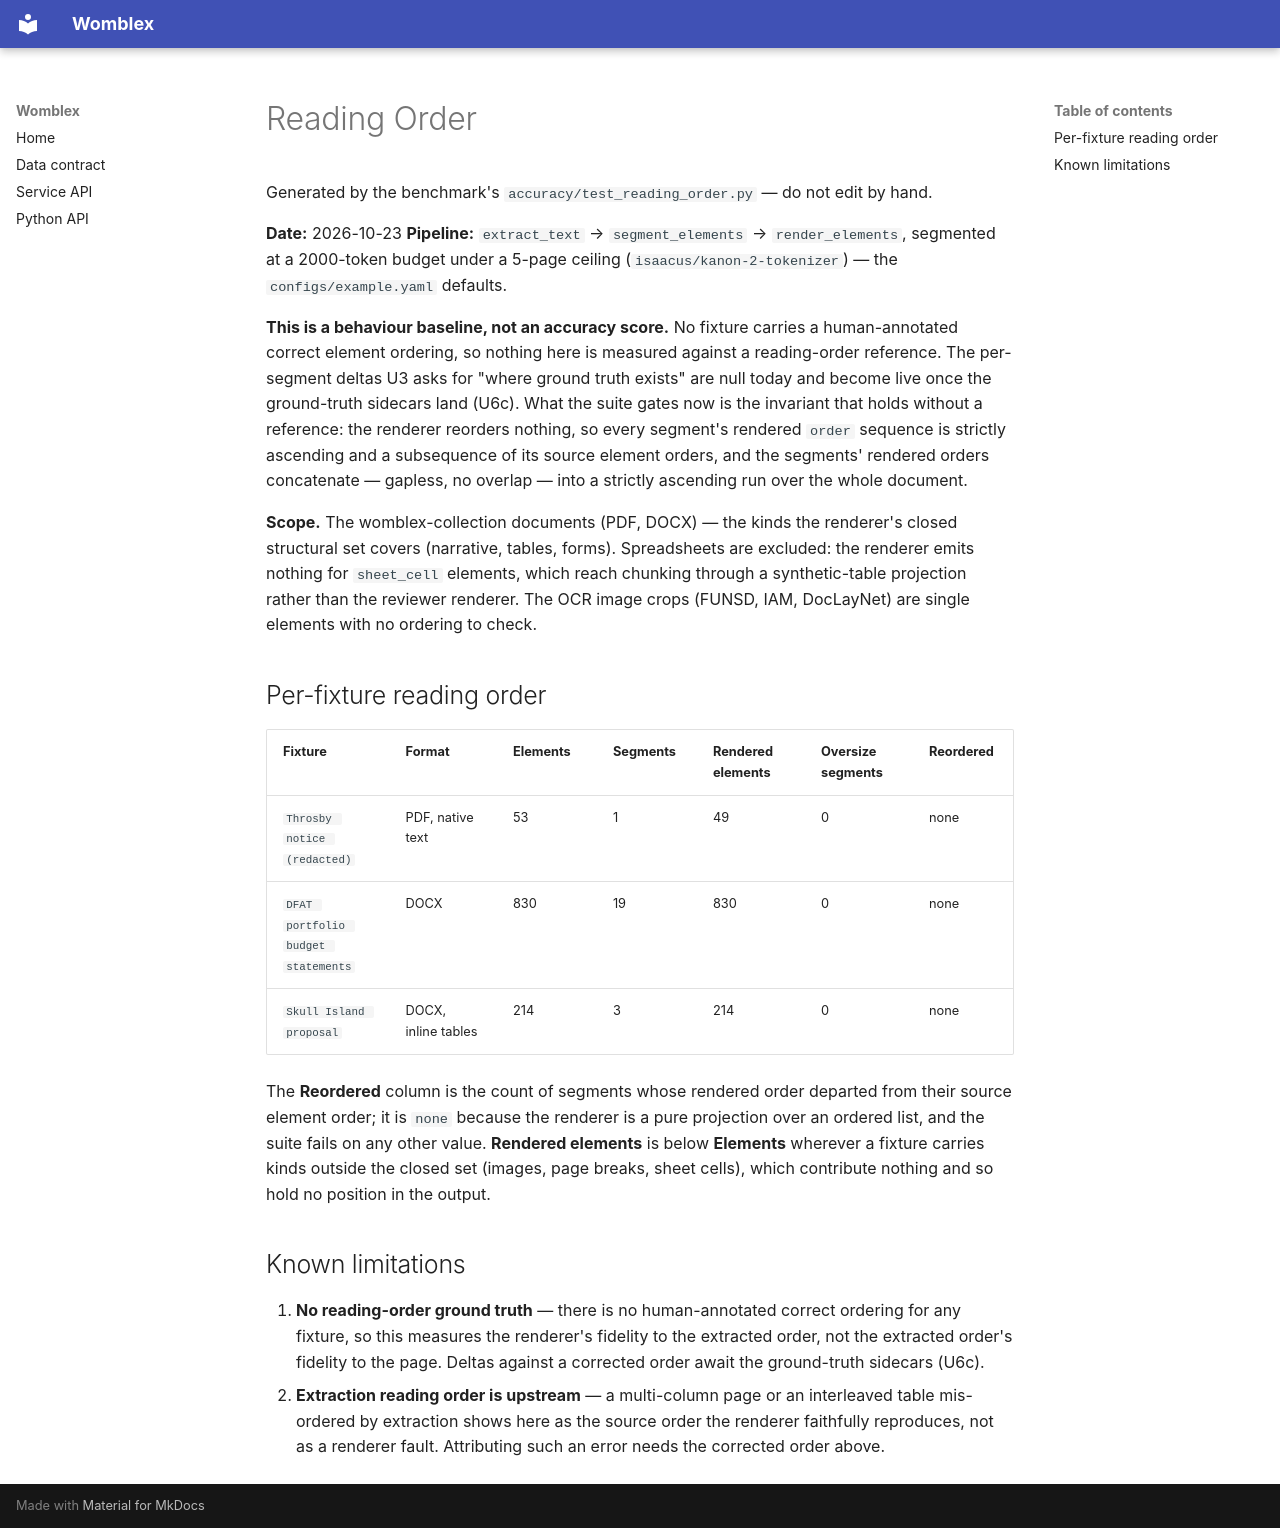

repository: DeepCivic/womblex · page: accuracy/READING_ORDER/index.html · generator: mkdocs

# Reading Order

Generated by the benchmark's `accuracy/test_reading_order.py` — do not edit by hand.

**Date:** 2026-10-23
**Pipeline:** `extract_text` → `segment_elements` → `render_elements`, segmented at a 2000-token budget under a 5-page ceiling (`isaacus/kanon-2-tokenizer`) — the `configs/example.yaml` defaults.

**This is a behaviour baseline, not an accuracy score.** No fixture carries a human-annotated correct element ordering, so nothing here is measured against a reading-order reference. The per-segment deltas U3 asks for "where ground truth exists" are null today and become live once the ground-truth sidecars land (U6c). What the suite gates now is the invariant that holds without a reference: the renderer reorders nothing, so every segment's rendered `order` sequence is strictly ascending and a subsequence of its source element orders, and the segments' rendered orders concatenate — gapless, no overlap — into a strictly ascending run over the whole document.

**Scope.** The womblex-collection documents (PDF, DOCX) — the kinds the renderer's closed structural set covers (narrative, tables, forms). Spreadsheets are excluded: the renderer emits nothing for `sheet_cell` elements, which reach chunking through a synthetic-table projection rather than the reviewer renderer. The OCR image crops (FUNSD, IAM, DocLayNet) are single elements with no ordering to check.

## Per-fixture reading order

| Fixture | Format | Elements | Segments | Rendered elements | Oversize segments | Reordered |
|---|---|---|---|---|---|---|
| `Throsby notice (redacted)` | PDF, native text | 53 | 1 | 49 | 0 | none |
| `DFAT portfolio budget statements` | DOCX | 830 | 19 | 830 | 0 | none |
| `Skull Island proposal` | DOCX, inline tables | 214 | 3 | 214 | 0 | none |

The **Reordered** column is the count of segments whose rendered order departed from their source element order; it is `none` because the renderer is a pure projection over an ordered list, and the suite fails on any other value. **Rendered elements** is below **Elements** wherever a fixture carries kinds outside the closed set (images, page breaks, sheet cells), which contribute nothing and so hold no position in the output.

## Known limitations

1. **No reading-order ground truth** — there is no human-annotated correct ordering for any fixture, so this measures the renderer's fidelity to the extracted order, not the extracted order's fidelity to the page. Deltas against a corrected order await the ground-truth sidecars (U6c).
2. **Extraction reading order is upstream** — a multi-column page or an interleaved table mis-ordered by extraction shows here as the source order the renderer faithfully reproduces, not as a renderer fault. Attributing such an error needs the corrected order above.
